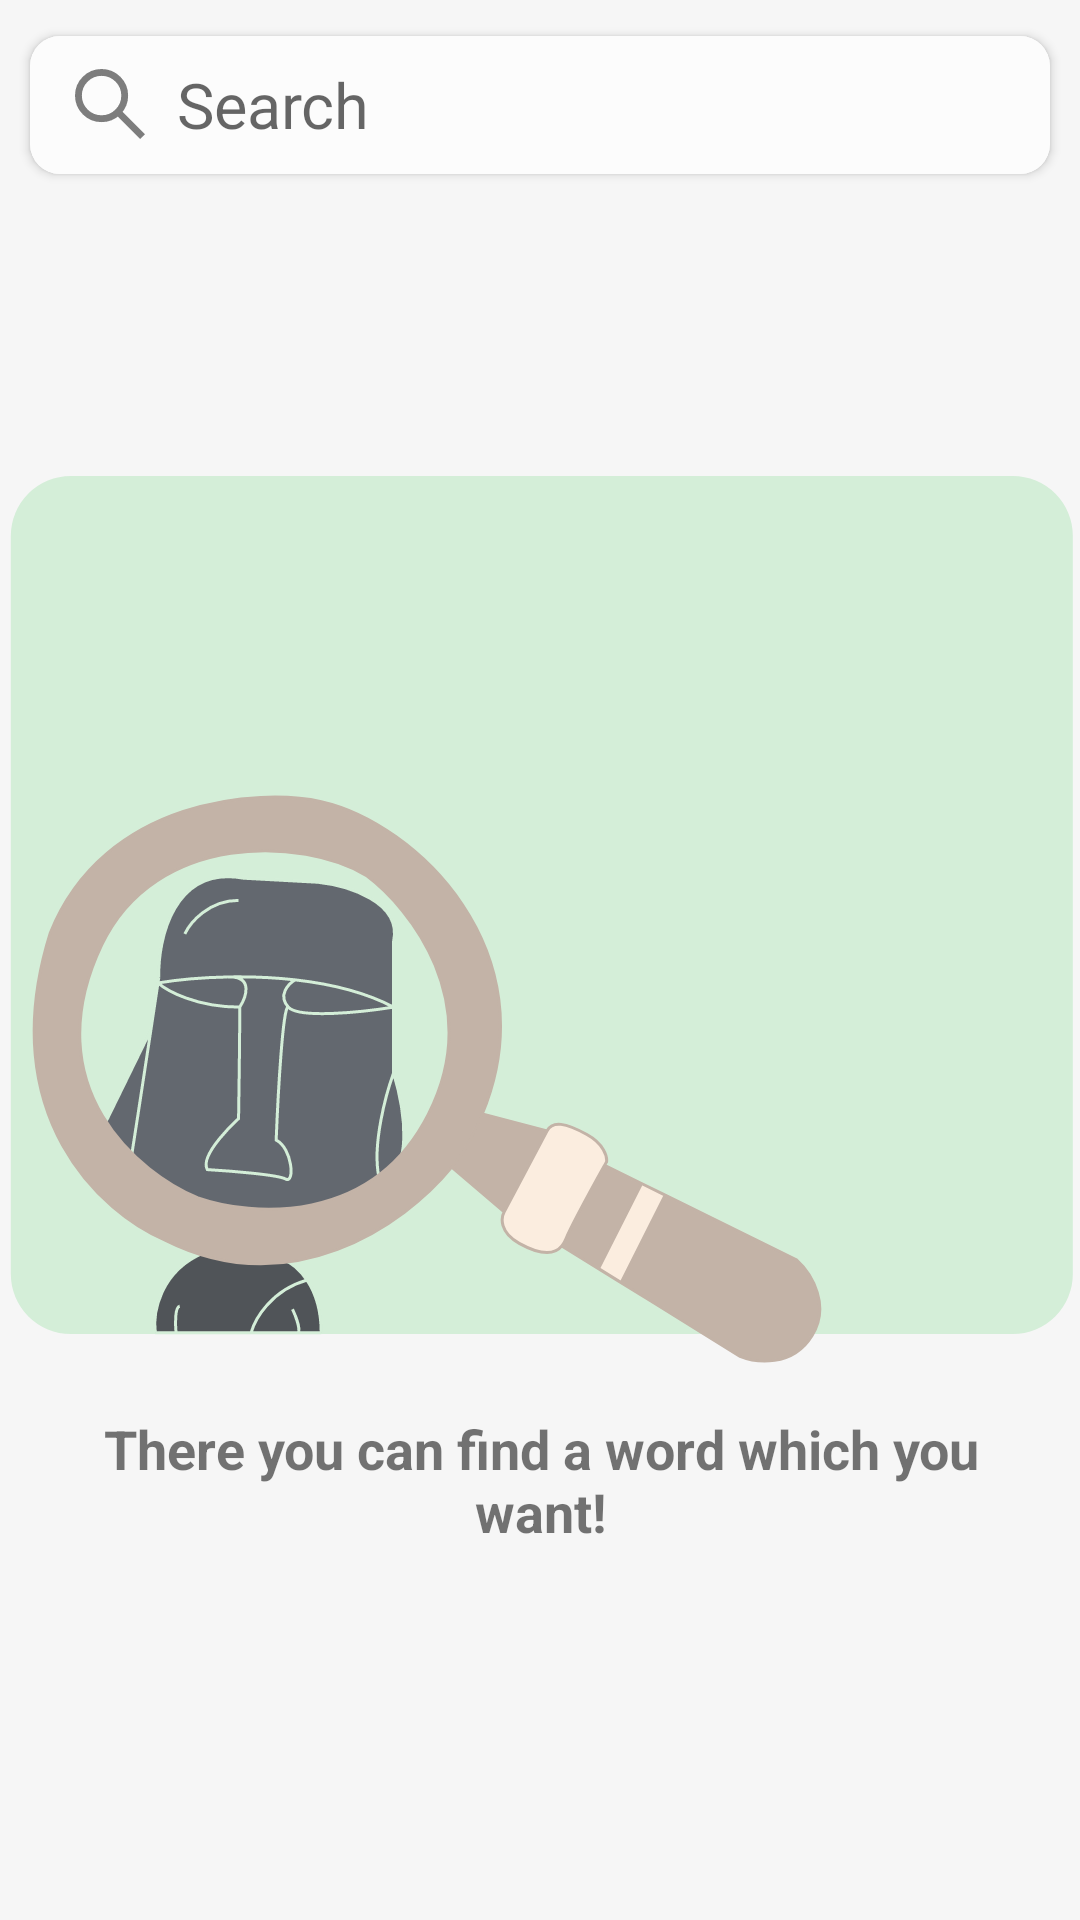

Here is an Android app screen rendered from its layout file. Give the layout XML and the strings, colors and styles it references.
<!-- AndroidManifest.xml: application theme Theme.Stoneglish -->
<!-- res/layout/fragment_dictionary.xml -->
<?xml version="1.0" encoding="utf-8"?>
<FrameLayout xmlns:android="http://schemas.android.com/apk/res/android"
    xmlns:app="http://schemas.android.com/apk/res-auto"
    xmlns:tools="http://schemas.android.com/tools"
    android:layout_width="match_parent"
    android:layout_height="match_parent"
    android:background="@color/screen_background"
    android:orientation="vertical"
    tools:context=".presentation.core.dictionary.DictionaryFragment">

    <LinearLayout
        android:layout_width="match_parent"
        android:layout_height="match_parent"
        android:orientation="vertical">

        <androidx.cardview.widget.CardView
            android:layout_width="match_parent"
            android:layout_height="46dp"
            android:layout_marginHorizontal="10dp"
            android:layout_marginTop="12dp"
            android:background="@color/item_background"
            app:cardCornerRadius="10dp">

            <LinearLayout
                android:layout_width="match_parent"
                android:layout_height="match_parent"
                android:background="@color/item_background"
                android:orientation="horizontal">

                <ImageButton
                    android:layout_width="24dp"
                    android:layout_height="24dp"
                    android:layout_gravity="center"
                    android:layout_marginStart="15dp"
                    android:background="@android:color/transparent"
                    android:contentDescription="@string/cd"
                    android:scaleType="fitCenter"
                    android:src="@drawable/ic_search" />

                <EditText
                    android:id="@+id/dictionarySearchField"
                    android:layout_width="match_parent"
                    android:layout_height="match_parent"
                    android:layout_gravity="center"
                    android:layout_marginStart="10dp"
                    android:layout_marginEnd="10dp"
                    android:background="@color/item_background"
                    android:hint="@string/search"
                    android:imeOptions="actionGo"
                    android:importantForAutofill="no"
                    android:inputType="textCapWords"
                    android:singleLine="true"
                    android:textSize="21sp" />
            </LinearLayout>
        </androidx.cardview.widget.CardView>


        <LinearLayout
            android:id="@+id/dictionaryContentContainer"
            android:layout_width="match_parent"
            android:layout_height="match_parent"
            android:orientation="vertical"
            android:visibility="gone"
            tools:visibility="visible">

            <LinearLayout
                android:layout_width="match_parent"
                android:layout_height="wrap_content"
                android:layout_marginHorizontal="15dp"
                android:layout_marginTop="25dp"
                android:orientation="horizontal">

                <TextView
                    android:id="@+id/word"
                    android:layout_width="wrap_content"
                    android:layout_height="wrap_content"
                    android:layout_marginEnd="10dp"
                    android:textColor="@color/black"
                    android:textSize="21sp"
                    android:textStyle="bold" />

                <TextView
                    android:id="@+id/phonetic"
                    android:layout_width="0dp"
                    android:layout_height="wrap_content"
                    android:layout_weight="1"
                    android:textColor="@color/black"
                    android:textSize="21sp"
                    android:textStyle="bold" />

                <FrameLayout
                    android:layout_width="34dp"
                    android:layout_height="34dp"
                    android:layout_gravity="center"
                    android:layout_marginStart="15dp">

                    <ImageButton
                        android:id="@+id/audioActionButton"
                        android:layout_width="match_parent"
                        android:layout_height="match_parent"
                        android:background="@android:color/transparent"
                        android:contentDescription="@string/cd"
                        android:scaleType="fitCenter"
                        android:src="@drawable/ic_play" />

                    <ProgressBar
                        android:id="@+id/audioActionProgressBar"
                        android:layout_width="match_parent"
                        android:layout_height="match_parent"
                        android:visibility="gone" />
                </FrameLayout>

                <ImageButton

                    android:layout_width="34dp"
                    android:layout_height="34dp"
                    android:layout_gravity="center"
                    android:layout_marginStart="15dp"
                    android:background="@android:color/transparent"
                    android:contentDescription="@string/cd"
                    android:scaleType="fitCenter"
                    android:src="@drawable/ic_plus" />

            </LinearLayout>


            <com.google.android.material.tabs.TabLayout
                android:id="@+id/dictionaryTabLayout"
                android:layout_width="match_parent"
                android:layout_height="wrap_content"
                android:layout_marginHorizontal="15dp"
                android:layout_marginVertical="10dp"
                android:background="@color/screen_background" />

            <androidx.viewpager2.widget.ViewPager2
                android:id="@+id/dictionaryViewPager"
                android:layout_width="match_parent"
                android:layout_height="match_parent" />

        </LinearLayout>

    </LinearLayout>

    <androidx.constraintlayout.widget.ConstraintLayout
        android:id="@+id/blankContainer"
        android:layout_width="match_parent"
        android:layout_height="match_parent"
        android:gravity="center">

        <ImageView
            android:id="@+id/blankFirst"
            android:layout_width="wrap_content"
            android:layout_height="wrap_content"
            android:src="@drawable/search_blank_first"
            app:layout_constraintBottom_toBottomOf="parent"
            app:layout_constraintEnd_toEndOf="parent"
            app:layout_constraintStart_toStartOf="parent"
            app:layout_constraintTop_toTopOf="parent"
            app:layout_constraintVertical_bias="0.41000003"
            tools:ignore="ContentDescription" />

        <TextView
            android:id="@+id/dictionaryTextBlank"
            android:layout_width="320dp"
            android:layout_height="wrap_content"
            android:layout_marginTop="16dp"
            android:gravity="center"
            android:text="@string/there_you_can_find_a_word_which_you_want"
            android:textSize="@dimen/text_main"
            android:textStyle="bold"
            app:layout_constraintEnd_toEndOf="@+id/blankFirst"
            app:layout_constraintStart_toStartOf="@+id/blankFirst"
            app:layout_constraintTop_toBottomOf="@+id/blankFirst" />

    </androidx.constraintlayout.widget.ConstraintLayout>

    <ProgressBar
        android:id="@+id/dictionaryProgressBar"
        android:layout_width="wrap_content"
        android:layout_height="wrap_content"
        android:layout_gravity="center"
        android:visibility="gone" />


</FrameLayout>
<!-- resources referenced by this layout -->
<resources>
  <color name="black">#FF000000</color>
  <color name="item_background">#fcfcfc</color>
  <color name="screen_background">#f6f6f6</color>
  <dimen name="text_main">18sp</dimen>
  <!-- drawable ic_search (drawable) -->
  <vector xmlns:android="http://schemas.android.com/apk/res/android"
      android:width="21dp"
      android:height="21dp"
      android:viewportWidth="21"
      android:viewportHeight="21">
    <path
        android:pathData="M12.714,12.714L19,19"
        android:strokeWidth="2"
        android:fillColor="#00000000"
        android:strokeColor="#7D7D7D"
        android:strokeLineCap="square"/>
    <path
        android:pathData="M7.75,14.5C11.478,14.5 14.5,11.478 14.5,7.75C14.5,4.022 11.478,1 7.75,1C4.022,1 1,4.022 1,7.75C1,11.478 4.022,14.5 7.75,14.5Z"
        android:strokeWidth="2"
        android:fillColor="#00000000"
        android:strokeColor="#7D7D7D"
        android:strokeLineCap="square"/>
  </vector>
  <!-- drawable search_blank_first: vector/xml drawable (drawable, 11722 chars, omitted) -->
  <string name="cd">CD</string>
  <string name="search">Search</string>
  <string name="there_you_can_find_a_word_which_you_want">There you can find a word which you want!</string>
  <style name="Theme.Stoneglish" parent="Theme.MaterialComponents.DayNight.NoActionBar">
          
          <item name="colorPrimary">@color/main_green</item>
          <item name="colorPrimaryVariant">@color/main_green</item>
          <item name="colorOnPrimary">@color/white</item>
          
          <item name="colorSecondary">@color/main_green</item>
          <item name="colorSecondaryVariant">@color/teal_700</item>
          <item name="colorOnSecondary">@color/black</item>
          
          <item name="android:statusBarColor">?attr/colorPrimaryVariant</item>
          
      </style>
  <color name="main_green">#168C85</color>
  <color name="white">#FFFFFFFF</color>
  <color name="teal_700">#FF018786</color>
</resources>
